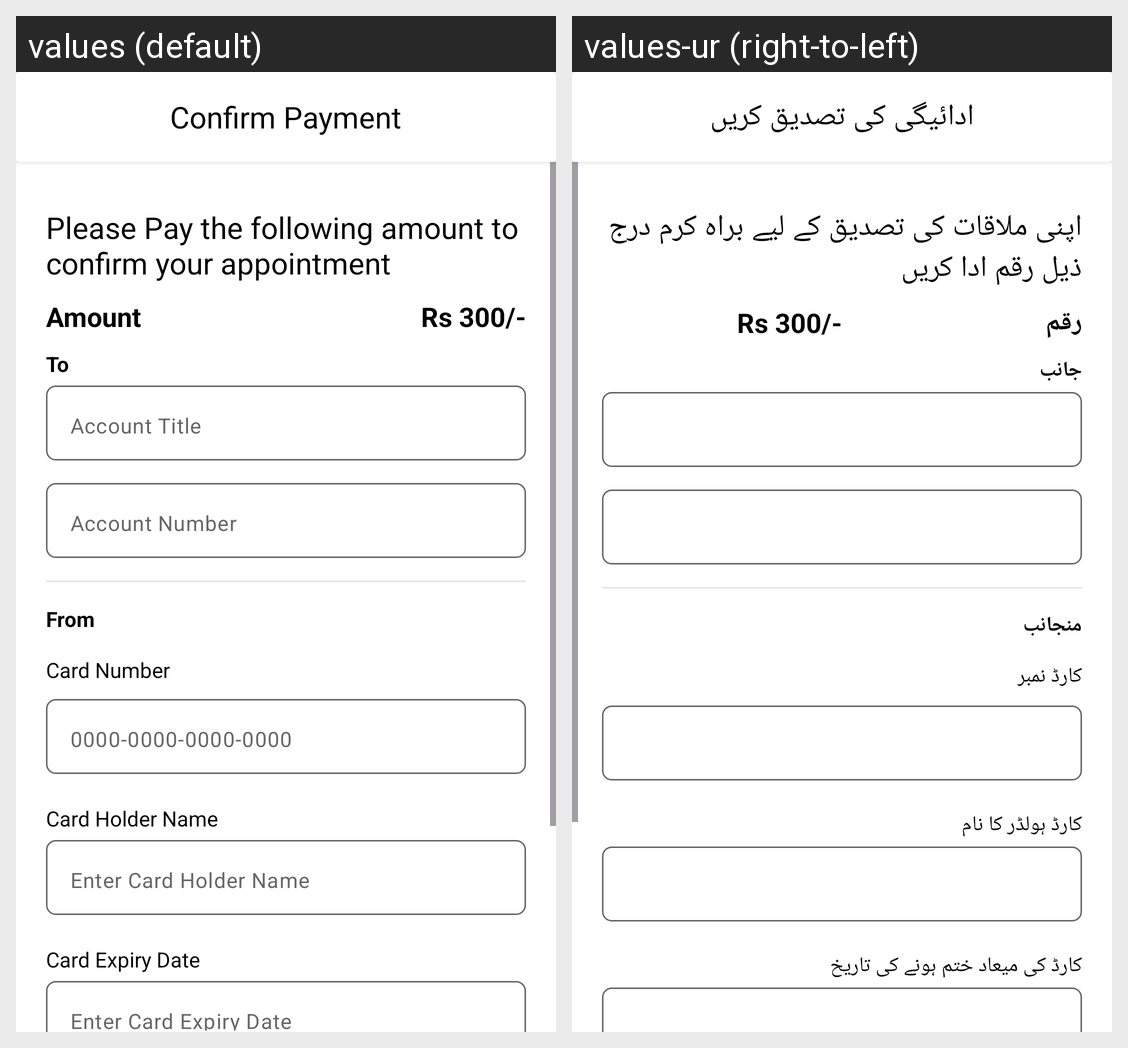

Locale-by-locale string values for the Android screen shown in this grid:
Android screen res/layout/activity_payment_confirm.xml rendered under 2 locales, left to right: values (default), values-ur (right-to-left). Device: Nexus 5 (rendered at 1080×1920; each locale shown at half size, 540×960, under a caption strip naming it); theme Theme.WellnessVet.
Strings drawn on this screen, with the default value and each locale's value (text and hints the layout hard-codes, and strings that could not be matched under every locale, appear in the picture but are not listed):

confirm_payment
  values: Confirm Payment
  values-ur: ادائیگی کی تصدیق کریں

payment_detail
  values: Please Pay the following amount to confirm your appointment
  values-ur: اپنی ملاقات کی تصدیق کے لیے براہ کرم درج ذیل رقم ادا کریں

amount
  values: Amount
  values-ur: رقم

to
  values: To
  values-ur: جانب

from
  values: From
  values-ur: منجانب

card_number
  values: Card Number
  values-ur: کارڈ نمبر

card_holder_name
  values: Card Holder Name
  values-ur: کارڈ ہولڈر کا نام

card_expiry_date
  values: Card Expiry Date
  values-ur: کارڈ کی میعاد ختم ہونے کی تاریخ
